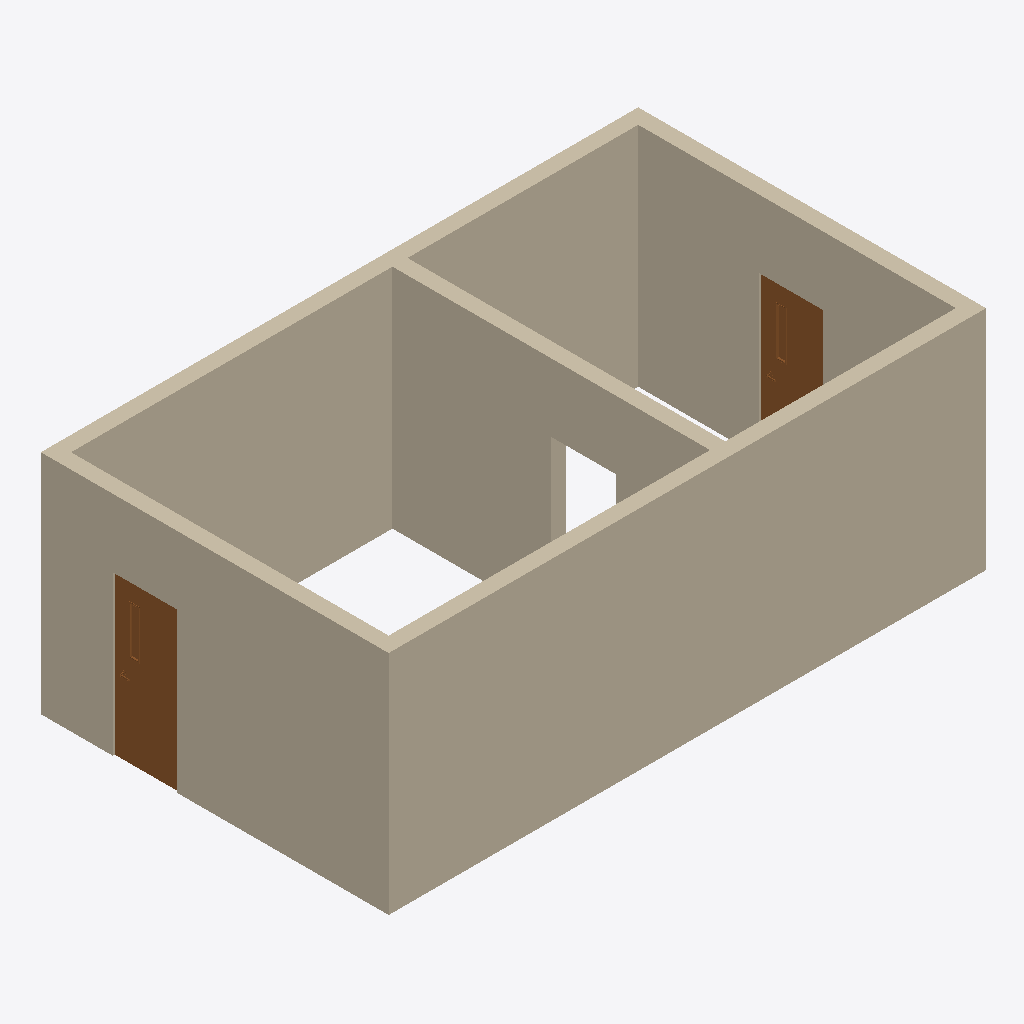
Isometric view of an IFC building model (IFC-SPF (STEP), schema IFC4X3, length unit millimetre), seen from the south-west, elements coloured by IFC class: 5 walls (beige), 2 doors (brown).
Extent 7.9 m × 4.6 m × 3.0 m (x, y, z). Storeys (2): L1 at 0.00 m; L2 at 3.00 m. Elements (7): 5 IfcWall, 2 IfcDoor.

HEADER;
FILE_DESCRIPTION(('ViewDefinition [CoordinationView]','RevitIdentifiers [ContentGUID: cbb0ae2e-6350-4225-8ca4-af668662c38d, VersionGUID: a57229d4-a95e-49f6-80ff-06a29d11246c, NumberOfSaves: 21]','CoordinateReference [CoordinateBase: Shared Coordinates]'),'2;1');
FILE_NAME('01_016.ifc','2026-01-06T12:09:56+01:00',(''),(''),'ODA SDAI 24.6','Autodesk Revit 24.3.30.11 (ENU) - IFC 24.3.30.11','');
FILE_SCHEMA(('IFC4X3'));
ENDSEC;
DATA;
#27=IFCPROJECT('3BiAukOr129OoahsPvdJnz',#18,'Project Number',$,$,'Project Name','Project Status',(#22),#8313);
#42=IFCSITE('3BiAukOr129OoahsPvdJn$',#18,'Default',$,$,#41,$,$,.ELEMENT.,(42,21,31,401672),(-71,-3,-24,-345703),0.0,$,$);
#32=IFCBUILDING('3BiAukOr129OoahsPvdJny',#18,'Building Name',$,$,#30,$,'Building Name',.ELEMENT.,$,$,#31);
#35=IFCBUILDINGSTOREY('2JF4e6axWHqu3u0C1FZlmi',#18,'L1',$,'Level:8mm Head',#34,$,'L1',.ELEMENT.,0.0);
#39=IFCBUILDINGSTOREY('1ZGO8hrFCHqw0v0026FpFv',#18,'L2',$,'Level:8mm Head',#38,$,'L2',.ELEMENT.,3000.0);
#73=IFCWALL('1g0NIEjcH1lfGqbYWRqtLa',#18,'Basic Wall:Generic - 200mm:1602262',$,'Basic Wall:Generic - 200mm',#57,#72,'1602262',.NOTDEFINED.);
#153=IFCWALL('1g0NIEjcH1lfGqbYWRqtCS',#18,'Basic Wall:Generic - 200mm:1602734',$,'Basic Wall:Generic - 200mm',#141,#152,'1602734',.NOTDEFINED.);
#109=IFCWALL('1g0NIEjcH1lfGqbYWRqtGO',#18,'Basic Wall:Generic - 200mm:1602474',$,'Basic Wall:Generic - 200mm',#97,#108,'1602474',.NOTDEFINED.);
#8198=IFCWALL('1g0NIEjcH1lfGqbYWRqt6K',#18,'Basic Wall:Generic - 200mm:1603110',$,'Basic Wall:Generic - 200mm',#8186,#8197,'1603110',.NOTDEFINED.);
#131=IFCWALL('1g0NIEjcH1lfGqbYWRqtFT',#18,'Basic Wall:Generic - 200mm:1602671',$,'Basic Wall:Generic - 200mm',#119,#130,'1602671',.NOTDEFINED.);
#8156=IFCDOOR('1g0NIEjcH1lfGqbYWRqtDg',#18,'M_Door-Passage-Single-Vision_Lite:750 x 2000mm:1602776',$,'M_Door-Passage-Single-Vision_Lite:750 x 2000mm',#8278,#8152,'1602776',2100.0,850.000000000001,.DOOR.,.SINGLE_SWING_LEFT.,$);
#8174=IFCDOOR('1g0NIEjcH1lfGqbYWRqt8M',#18,'M_Door-Passage-Single-Vision_Lite:750 x 2000mm:1602980',$,'M_Door-Passage-Single-Vision_Lite:750 x 2000mm',#8294,#8170,'1602980',2100.0,850.0,.DOOR.,.SINGLE_SWING_LEFT.,$);
ENDSEC;
